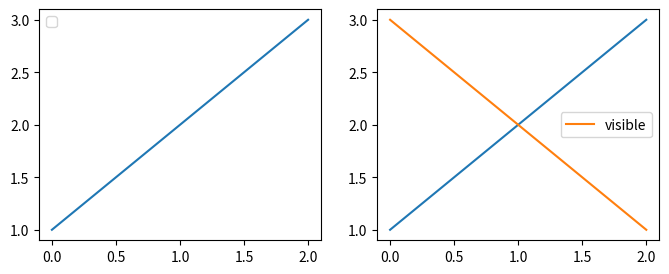

Write Python code to recreate this figure.
# Calling legend() with no labelled artists warns "No artists with labels found"; empty legend results.
import warnings
import matplotlib.pyplot as plt

warnings.simplefilter("always")
fig, (a, b) = plt.subplots(1, 2, figsize=(8, 3))
a.plot([1, 2, 3])
a.legend()
b.plot([1, 2, 3], label="_nolegend_")
b.plot([3, 2, 1], label="visible")
b.legend()
print(a.get_legend(), [t.get_text() for t in b.get_legend().get_texts()])
fig.savefig("no_handles.png")
